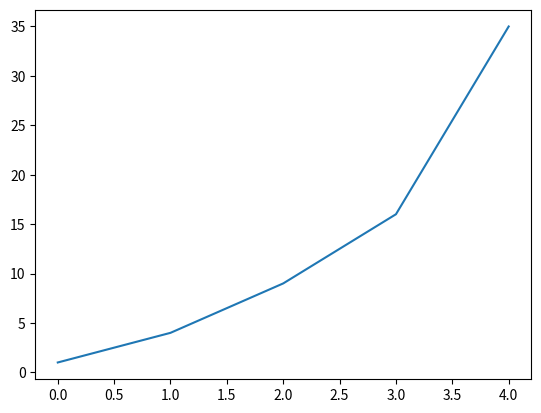

This figure's Python source:
"""
Python 3.6
@Author: wrgsRay
"""
import matplotlib.pyplot as plt


def main():
    squares = [1, 4, 9, 16, 35]
    plt.plot(squares)
    plt.show()


if __name__ == '__main__':
    main()
